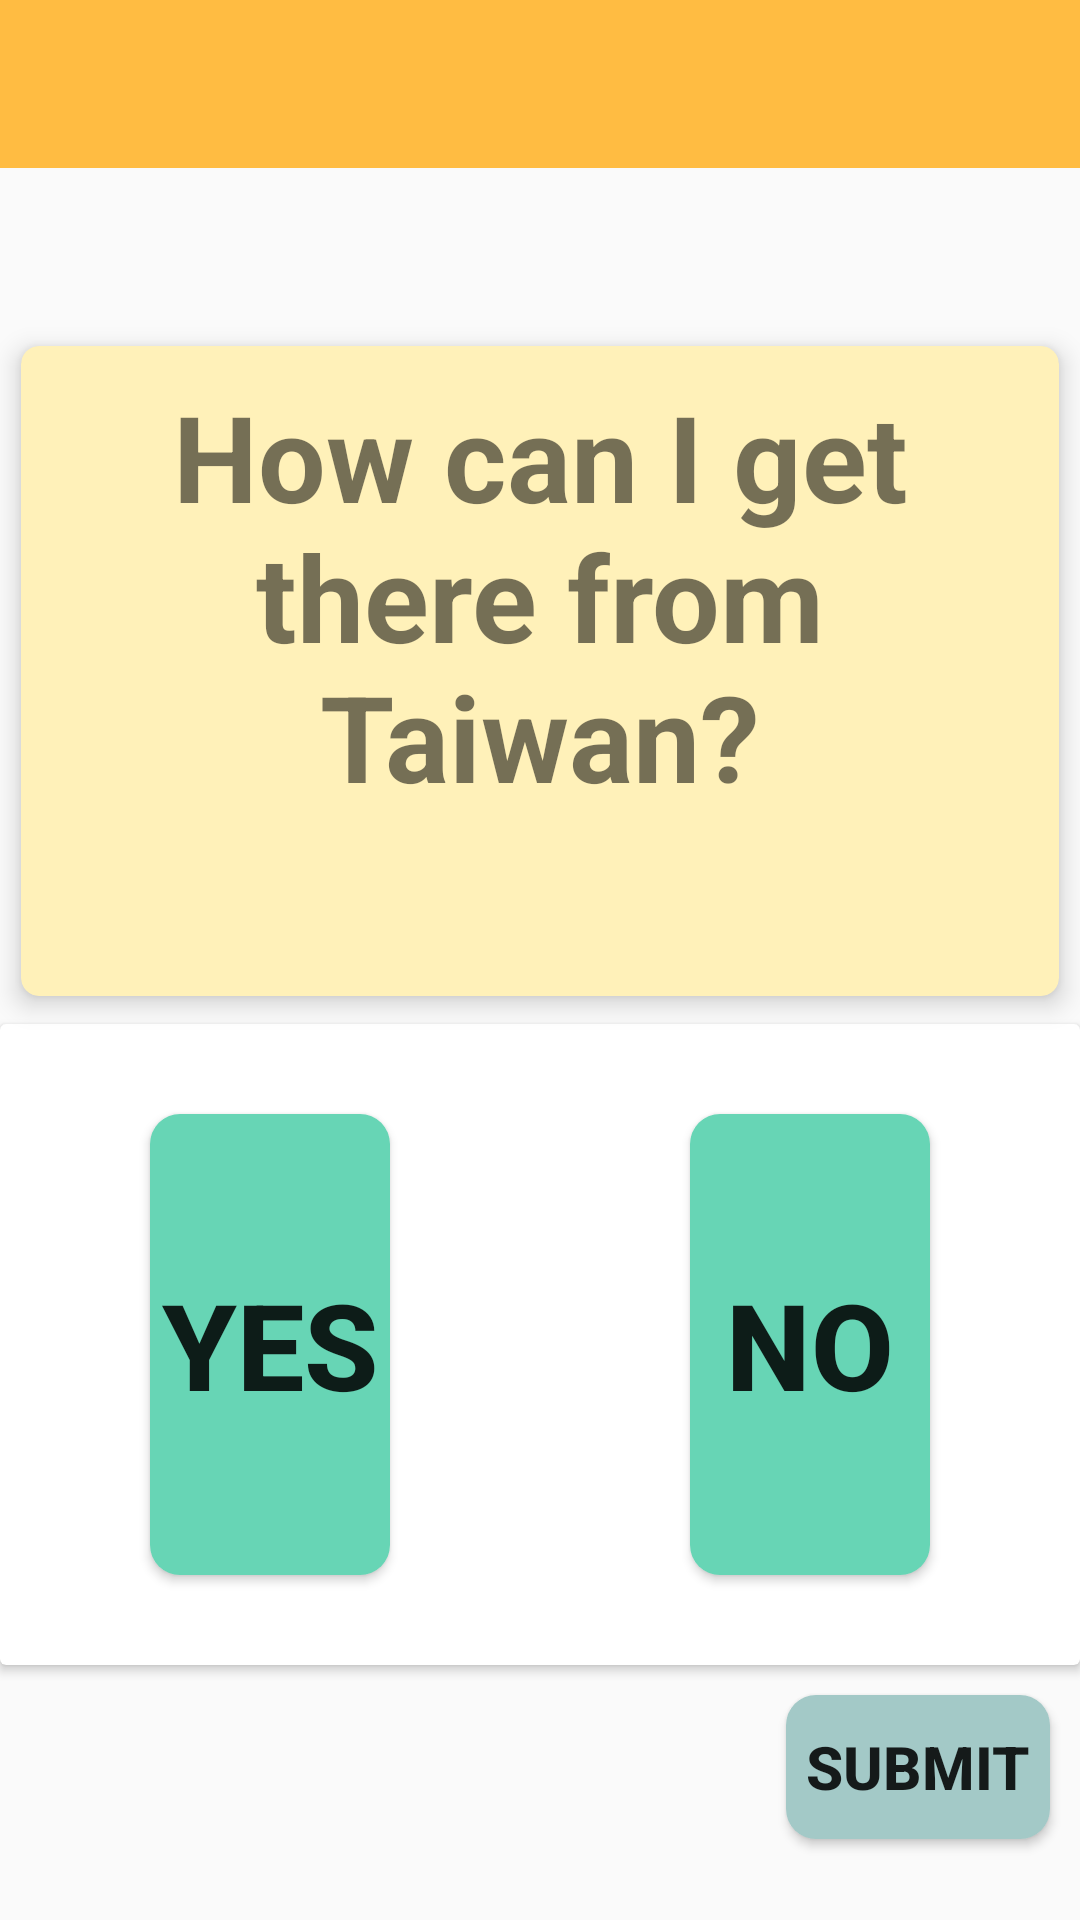

The Android layout XML behind this screen, and the referenced resources:
<!-- AndroidManifest.xml: application theme AppTheme -->
<!-- res/layout/inter_yes_no.xml -->
<?xml version="1.0" encoding="utf-8"?>
<LinearLayout xmlns:android="http://schemas.android.com/apk/res/android"
    xmlns:tools="http://schemas.android.com/tools"
    android:orientation="vertical"
    android:layout_width="match_parent"
    android:layout_height="match_parent"
    >


    <android.support.v7.widget.Toolbar xmlns:android="http://schemas.android.com/apk/res/android"
        android:layout_height="wrap_content"
        android:layout_width="match_parent"
        xmlns:app="http://schemas.android.com/apk/res-auto"
        android:background="#FFBC42"
        android:minHeight="?attr/actionBarSize"
        android:id="@+id/toolbar"
        app:theme="@style/toolbarTheme">

    </android.support.v7.widget.Toolbar>


    <LinearLayout xmlns:android="http://schemas.android.com/apk/res/android"
        xmlns:card_view="http://schemas.android.com/apk/res-auto"
        android:layout_width="match_parent"
        android:layout_height="match_parent"
        android:orientation="vertical"
        android:paddingTop="50dp"
        android:weightSum="10">

        <android.support.v7.widget.CardView
            android:layout_width="match_parent"
            android:layout_height="wrap_content"
            android:layout_weight="3"
            card_view:cardBackgroundColor="#fff1b9"
            card_view:cardCornerRadius="6dp"
            card_view:cardElevation="5dp"
            card_view:cardPreventCornerOverlap="true"
            card_view:cardUseCompatPadding="true"
            card_view:contentPadding="10dp">

            <TextView
                android:id="@+id/quesTv"
                android:layout_width="match_parent"
                android:layout_height="match_parent"
                android:layout_weight="3"
                android:text="How can I get there from Taiwan?"
                android:textAlignment="center"
                android:textSize="40sp"
                android:textStyle="bold" />

        </android.support.v7.widget.CardView>

        <android.support.v7.widget.CardView
            android:layout_width="match_parent"
            android:layout_height="wrap_content"
            android:layout_weight="6">

            <LinearLayout
                android:layout_width="match_parent"
                android:layout_height="match_parent"
                android:orientation="horizontal">

                <Button
                    android:id="@+id/yesBtn"
                    android:layout_width="wrap_content"
                    android:layout_height="match_parent"
                    android:layout_marginBottom="30dp"
                    android:layout_marginLeft="50dp"
                    android:layout_marginRight="50dp"
                    android:layout_marginTop="30dp"
                    android:layout_weight="1"
                    android:background="@drawable/button_green"
                    android:text="YES"
                    android:textSize="40sp"
                    android:textStyle="bold" />

                <Button
                    android:id="@+id/noBtn"
                    android:layout_width="wrap_content"
                    android:layout_height="match_parent"
                    android:layout_marginBottom="30dp"
                    android:layout_marginLeft="50dp"
                    android:layout_marginRight="50dp"
                    android:layout_marginTop="30dp"
                    android:layout_weight="1"
                    android:background="@drawable/button_green"
                    android:text="NO"
                    android:textSize="40sp"
                    android:textStyle="bold" />
            </LinearLayout>

        </android.support.v7.widget.CardView>

        <LinearLayout
            android:layout_width="match_parent"
            android:layout_height="wrap_content"
            android:layout_weight="1"
            android:gravity="right"
            android:orientation="horizontal"
            android:weightSum="5">

            <LinearLayout
                android:layout_width="wrap_content"
                android:layout_height="match_parent"
                android:orientation="horizontal"></LinearLayout>

            <Button
                android:id="@+id/submitBtn"
                android:layout_width="wrap_content"
                android:layout_height="wrap_content"
                android:layout_margin="10dp"
                android:background="@drawable/button_blue_circle"
                android:text="SUBMIT"
                android:textAlignment="center"
                android:textAllCaps="false"
                android:textSize="20sp"
                android:textStyle="bold" />
        </LinearLayout>

    </LinearLayout>
</LinearLayout>
<!-- resources referenced by this layout -->
<resources>
  <!-- drawable button_blue_circle (drawable) -->
  <?xml version="1.0" encoding="utf-8"?>
  <selector xmlns:android="http://schemas.android.com/apk/res/android">
  
  <item android:state_pressed="false">
      <shape android:shape="rectangle">
          
          <corners android:radius="10dip" />
          <solid android:color="#a3c9c7"/>
      </shape>
  </item>
  
  <item android:state_pressed="true">
      <shape android:shape="rectangle">
          
          <corners android:radius="10dip" />
          <solid android:color="#77AAAD"/>
      </shape>
  </item>
  
  
  
  </selector>
  <!-- drawable button_green (drawable) -->
  <?xml version="1.0" encoding="utf-8"?>
  <selector xmlns:android="http://schemas.android.com/apk/res/android">
  
      <item android:state_pressed="false">
          <shape android:shape="rectangle">
              
              <corners android:radius="10dip" />
              <solid android:color="@color/light_green"/>
          </shape>
      </item>
  
      <item android:state_pressed="true">
          <shape android:shape="rectangle">
              
              <corners android:radius="10dip" />
              <solid android:color="@color/dark_green"/>
          </shape>
      </item>
  
  
  
  
  </selector>
  <style name="toolbarTheme" parent="Theme.AppCompat.Light.NoActionBar">
          <item name="android:textColorPrimary">@android:color/black</item>
          <item name="android:textColorSecondary">@android:color/black</item>
      </style>
  <style name="AppTheme" parent="Theme.AppCompat.Light.NoActionBar">
          
          <item name="colorPrimary">@color/colorPrimary</item>
          <item name="colorPrimaryDark">@color/colorPrimaryDark</item>
          <item name="colorAccent">@color/colorAccent</item>
      </style>
  <color name="light_green"> #67D5B5</color>
  <color name="dark_green">#5CAB7D</color>
  <color name="colorPrimary">#4D4D4D</color>
  <color name="colorPrimaryDark">#2B2B2B</color>
  <color name="colorAccent">#55B8B8B8</color>
</resources>
